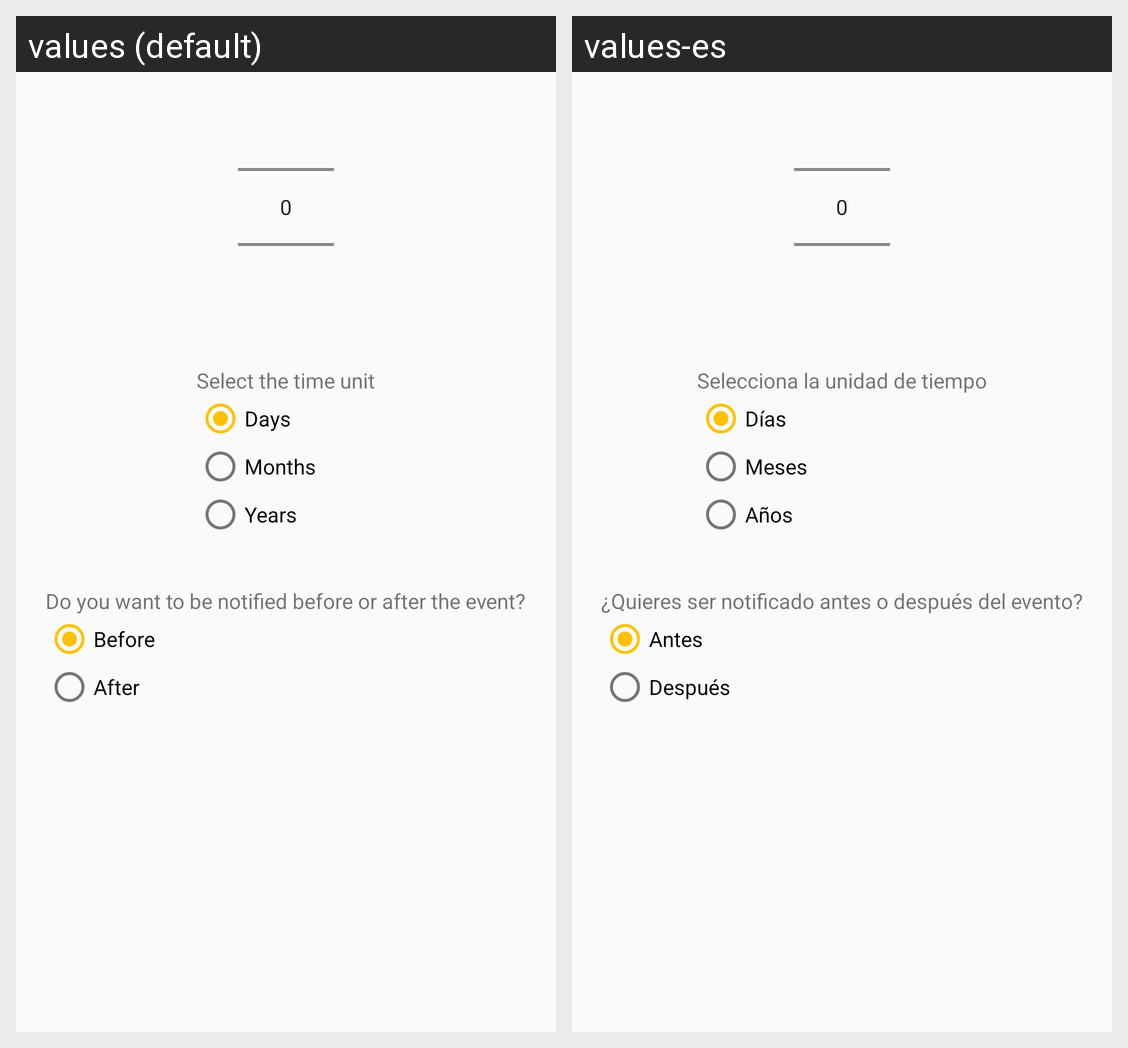

This grid shows one Android layout under two languages. Give, for every string resource on the screen, its name, the default text and each shown locale's text.
Android screen res/layout/dialog_period_select.xml rendered under 2 locales, left to right: values (default), values-es. Device: Nexus 5 (rendered at 1080×1920; each locale shown at half size, 540×960, under a caption strip naming it); theme AppTheme.NoActionBar.
Strings drawn on this screen, with the default value and each locale's value (text and hints the layout hard-codes, and strings that could not be matched under every locale, appear in the picture but are not listed):

period_select_radiogroup_time_unit
  values: Select the time unit
  values-es: Selecciona la unidad de tiempo

period_select_radiobutton_days
  values: Days
  values-es: Días

period_select_radiobutton_months
  values: Months
  values-es: Meses

period_select_radiobutton_years
  values: Years
  values-es: Años

period_select_radiogroup_time
  values: Do you want to be notified before or after the event?
  values-es: ¿Quieres ser notificado antes o después del evento?

period_select_radiobutton_before
  values: Before
  values-es: Antes

period_select_radiobutton_after
  values: After
  values-es: Después
